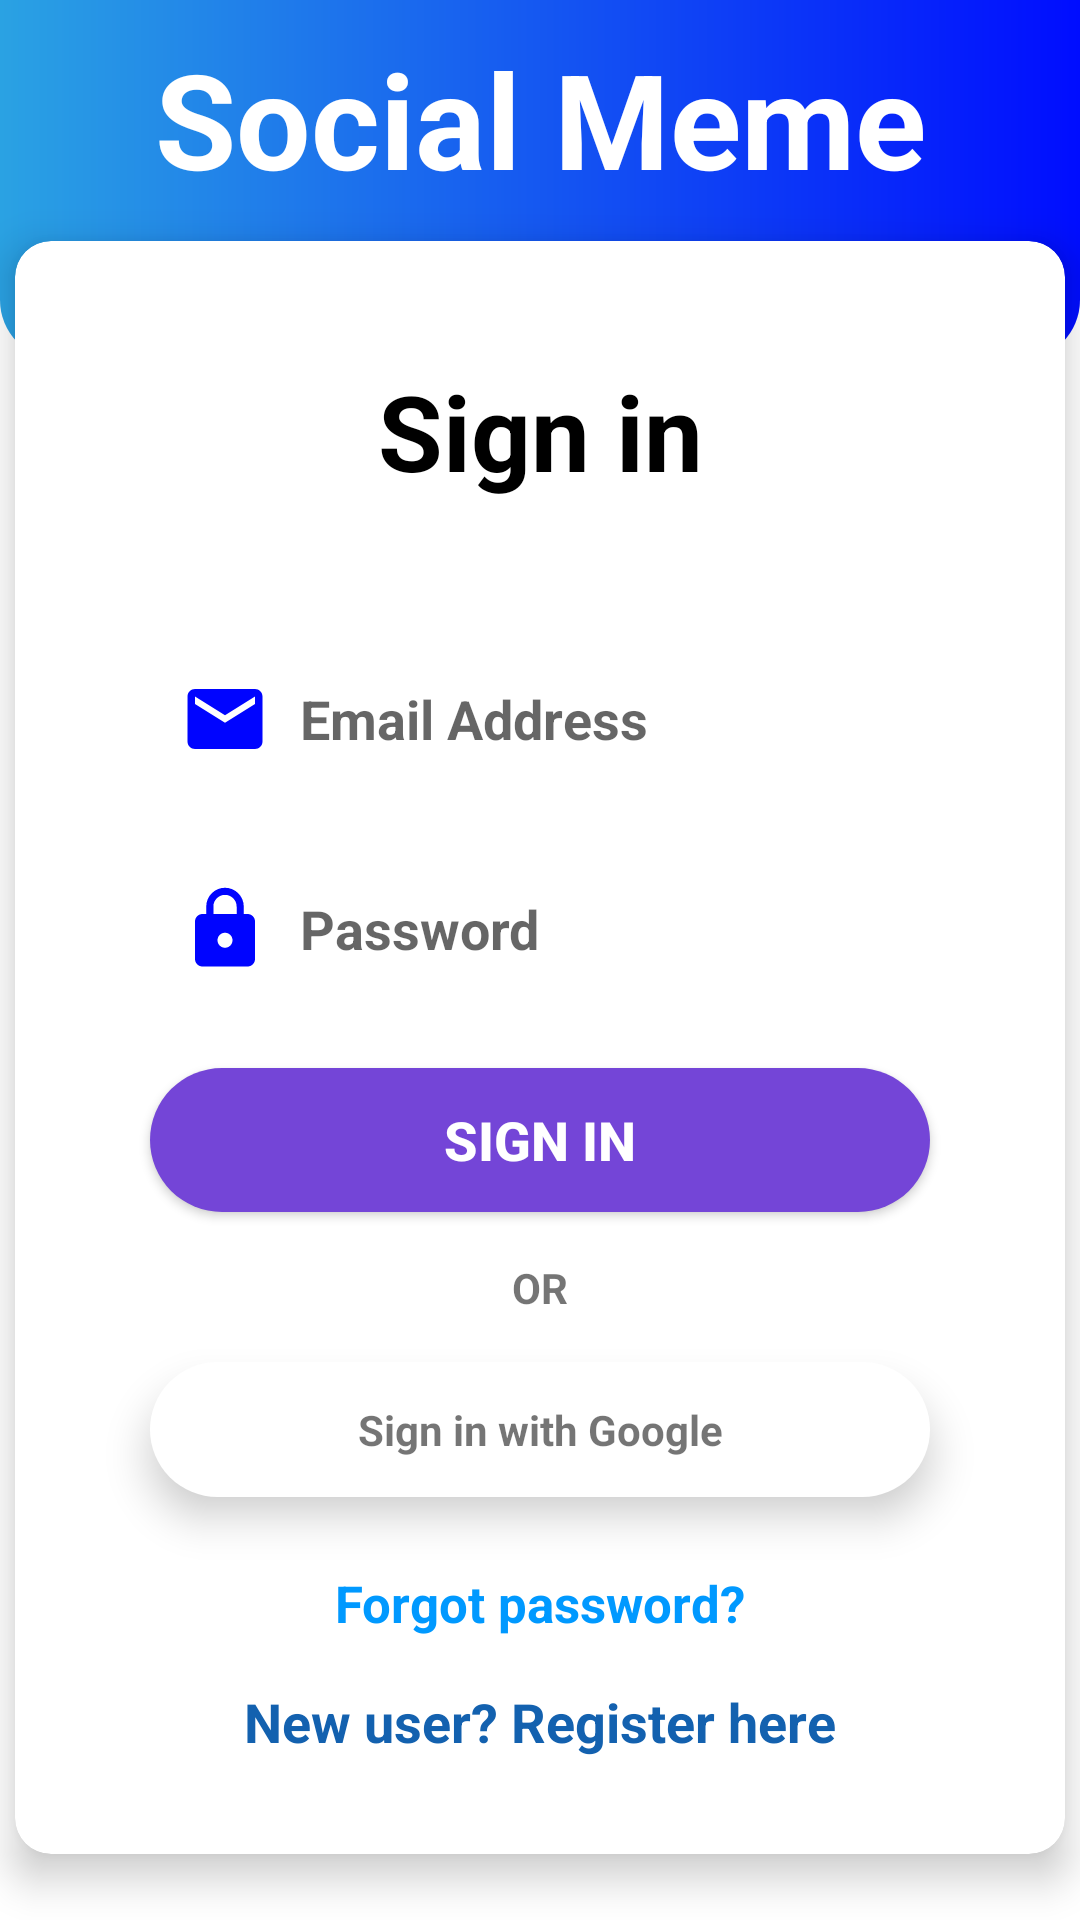

Android layout source for this screen:
<!-- AndroidManifest.xml: application theme Theme.SocialMeme -->
<!-- res/layout/activity_login.xml -->
<?xml version="1.0" encoding="utf-8"?>
<androidx.constraintlayout.widget.ConstraintLayout xmlns:android="http://schemas.android.com/apk/res/android"
    xmlns:app="http://schemas.android.com/apk/res-auto"
    xmlns:tools="http://schemas.android.com/tools"
    android:layout_width="match_parent"
    android:layout_height="match_parent"
    tools:context=".Activities.Auth.LoginActivity">

    <androidx.cardview.widget.CardView
        android:id="@+id/cardView"
        android:layout_width="350dp"
        android:layout_height="wrap_content"
        android:layout_marginTop="-40dp"
        android:layout_marginBottom="100dp"
        android:padding="20dp"
        app:cardCornerRadius="12dp"
        app:cardElevation="8dp"
        app:layout_constraintBottom_toBottomOf="parent"
        app:layout_constraintEnd_toEndOf="parent"
        app:layout_constraintStart_toStartOf="parent"
        app:layout_constraintTop_toBottomOf="@+id/view2"
        app:layout_constraintVertical_bias="0.0">

        <androidx.constraintlayout.widget.ConstraintLayout
            android:layout_width="match_parent"
            android:layout_height="match_parent">


            <TextView
                android:id="@+id/textView5"
                android:layout_width="wrap_content"
                android:layout_height="wrap_content"
                android:layout_marginTop="40dp"
                android:text="Sign in"
                android:textColor="@color/black"
                android:textSize="35sp"
                android:textStyle="bold"
                app:layout_constraintEnd_toEndOf="parent"
                app:layout_constraintStart_toStartOf="parent"
                app:layout_constraintTop_toTopOf="parent" />

            <EditText
                android:id="@+id/email_login"
                android:layout_width="260dp"
                android:layout_height="45dp"
                android:layout_marginTop="50dp"
                android:background="@drawable/et_custom_style"
                android:drawableStart="@drawable/ic_email"
                android:drawablePadding="10dp"
                android:elevation="8dp"
                android:ems="10"
                android:gravity="center_vertical"
                android:hint="Email Address"
                android:inputType="textEmailAddress"
                android:padding="10dp"
                android:textStyle="bold"
                app:layout_constraintEnd_toEndOf="parent"
                app:layout_constraintStart_toStartOf="parent"
                app:layout_constraintTop_toBottomOf="@+id/textView5"
                tools:ignore="TouchTargetSizeCheck" />

            <EditText
                android:id="@+id/password_login"
                android:layout_width="260dp"
                android:layout_height="45dp"
                android:layout_marginTop="25dp"
                android:background="@drawable/et_custom_style"
                android:drawableStart="@drawable/ic_password"
                android:drawablePadding="10dp"
                android:elevation="8dp"
                android:ems="10"
                android:gravity="center_vertical"
                android:hint="Password"
                android:inputType="textPassword"
                android:padding="10dp"
                android:textStyle="bold"
                app:layout_constraintEnd_toEndOf="parent"
                app:layout_constraintStart_toStartOf="parent"
                app:layout_constraintTop_toBottomOf="@+id/email_login" />

            <Button
                android:id="@+id/submit_login"
                android:layout_width="0dp"
                android:layout_height="wrap_content"
                android:layout_marginTop="24dp"
                android:layout_marginBottom="16dp"
                android:background="@drawable/button_custom_style"
                android:text="Sign in"
                android:textColor="@color/white"
                android:textSize="18sp"
                android:textStyle="bold"
                app:layout_constraintBottom_toBottomOf="parent"
                app:layout_constraintEnd_toEndOf="@+id/password_login"
                app:layout_constraintStart_toStartOf="@+id/password_login"
                app:layout_constraintTop_toBottomOf="@+id/password_login"
                app:layout_constraintVertical_bias="0.0" />

            <TextView
                android:id="@+id/register_login"
                android:layout_width="wrap_content"
                android:layout_height="wrap_content"
                android:layout_marginTop="16dp"
                android:layout_marginBottom="32dp"
                android:background="?attr/selectableItemBackground"
                android:clickable="true"
                android:text="New user? Register here"
                android:textColor="#1361AF"
                android:textSize="18sp"
                android:textStyle="bold"
                app:layout_constraintBottom_toBottomOf="parent"
                app:layout_constraintEnd_toEndOf="parent"
                app:layout_constraintStart_toStartOf="parent"
                app:layout_constraintTop_toBottomOf="@+id/textView6" />

            <TextView
                android:id="@+id/textView6"
                android:layout_width="wrap_content"
                android:layout_height="wrap_content"
                android:layout_marginTop="24dp"
                android:background="?attr/selectableItemBackground"
                android:clickable="true"
                android:text="Forgot password?"
                android:textColor="@color/main"
                android:textSize="17sp"
                android:textStyle="bold"
                app:layout_constraintEnd_toEndOf="@+id/submit_login"
                app:layout_constraintStart_toStartOf="@+id/submit_login"
                app:layout_constraintTop_toBottomOf="@+id/signInButton" />


            <TextView
                android:layout_width="wrap_content"
                android:layout_height="wrap_content"
                android:text="OR"
                android:textStyle="bold"
                app:layout_constraintBottom_toTopOf="@+id/signInButton"
                app:layout_constraintEnd_toEndOf="parent"
                app:layout_constraintStart_toStartOf="parent"
                app:layout_constraintTop_toBottomOf="@+id/submit_login" />

            <androidx.constraintlayout.widget.ConstraintLayout
                android:id="@+id/signInButton"
                android:layout_width="0dp"
                android:layout_height="45dp"
                android:layout_marginTop="50dp"
                android:layout_marginBottom="32dp"
                android:background="@drawable/google_sign_in_style"
                android:elevation="8dp"
                app:layout_constraintBottom_toTopOf="@+id/textView6"
                app:layout_constraintEnd_toEndOf="@+id/submit_login"
                app:layout_constraintStart_toStartOf="@+id/submit_login"
                app:layout_constraintTop_toBottomOf="@+id/submit_login">


                <TextView
                    android:layout_width="wrap_content"
                    android:layout_height="wrap_content"
                    android:text="Sign in with Google"
                    android:textStyle="bold"
                    app:layout_constraintBottom_toBottomOf="parent"
                    app:layout_constraintEnd_toEndOf="parent"
                    app:layout_constraintStart_toStartOf="parent"
                    app:layout_constraintTop_toTopOf="parent" />

                <ImageView
                    android:layout_width="30dp"
                    android:layout_height="30dp"
                    android:layout_marginStart="8dp"
                    app:layout_constraintBottom_toBottomOf="parent"
                    app:layout_constraintStart_toStartOf="parent"
                    app:layout_constraintTop_toTopOf="parent"
                    app:srcCompat="@drawable/google_icon" />
            </androidx.constraintlayout.widget.ConstraintLayout>


        </androidx.constraintlayout.widget.ConstraintLayout>

    </androidx.cardview.widget.CardView>

    <View
        android:id="@+id/view2"
        android:layout_width="match_parent"
        android:layout_height="120dp"
        android:background="@drawable/home_header_style"
        android:padding="10dp"
        app:layout_constraintEnd_toEndOf="parent"
        app:layout_constraintStart_toStartOf="parent"
        app:layout_constraintTop_toTopOf="parent" />

    <TextView
        android:layout_width="wrap_content"
        android:layout_height="wrap_content"
        android:layout_marginTop="8dp"
        android:text="Social Meme"
        android:textColor="@color/white"
        android:textSize="44sp"
        android:textStyle="bold"
        app:layout_constraintBottom_toTopOf="@+id/cardView"
        app:layout_constraintEnd_toEndOf="@+id/view2"
        app:layout_constraintStart_toStartOf="@+id/view2"
        app:layout_constraintTop_toTopOf="@+id/view2"
        app:layout_constraintVertical_bias="0.13999999" />

</androidx.constraintlayout.widget.ConstraintLayout>
<!-- resources referenced by this layout -->
<resources>
  <color name="black">#FF000000</color>
  <color name="main">#0099ff</color>
  <color name="white">#FFFFFFFF</color>
  <!-- drawable button_custom_style (drawable) -->
  <?xml version="1.0" encoding="utf-8"?>
  <ripple xmlns:android="http://schemas.android.com/apk/res/android"
      android:color="@color/teal_200">
      <item>
          <shape android:shape="rectangle">
              <corners android:radius="30dp" />
              <solid android:color="#7445D7" />
          </shape>
      </item>
  </ripple>
  <!-- drawable google_sign_in_style (drawable) -->
  <?xml version="1.0" encoding="utf-8"?>
  <ripple xmlns:android="http://schemas.android.com/apk/res/android"
      android:color="#888686">
      <item>
          <shape android:shape="rectangle">
              <corners android:radius="50dp" />
              <solid android:color="@color/white" />
          </shape>
      </item>
  </ripple>
  <!-- drawable home_header_style (drawable) -->
  <?xml version="1.0" encoding="utf-8"?>
  <shape xmlns:android="http://schemas.android.com/apk/res/android"
      android:shape="rectangle">
      <corners android:bottomLeftRadius="20dp" android:bottomRightRadius="20dp" />
  
      <gradient android:startColor="#2AA2E3" android:endColor="#000DFF" />
  </shape>
  <!-- drawable ic_email (drawable) -->
  <vector android:height="30dp" android:tint="#0004FF"
      android:viewportHeight="24" android:viewportWidth="24"
      android:width="30dp" xmlns:android="http://schemas.android.com/apk/res/android">
      <path android:fillColor="@android:color/white" android:pathData="M20,4L4,4c-1.1,0 -1.99,0.9 -1.99,2L2,18c0,1.1 0.9,2 2,2h16c1.1,0 2,-0.9 2,-2L22,6c0,-1.1 -0.9,-2 -2,-2zM20,8l-8,5 -8,-5L4,6l8,5 8,-5v2z"/>
  </vector>
  <!-- drawable ic_password (drawable) -->
  <vector android:height="30dp" android:tint="#0004FF"
      android:viewportHeight="24" android:viewportWidth="24"
      android:width="30dp" xmlns:android="http://schemas.android.com/apk/res/android">
      <path android:fillColor="@android:color/white" android:pathData="M18,8h-1L17,6c0,-2.76 -2.24,-5 -5,-5S7,3.24 7,6v2L6,8c-1.1,0 -2,0.9 -2,2v10c0,1.1 0.9,2 2,2h12c1.1,0 2,-0.9 2,-2L20,10c0,-1.1 -0.9,-2 -2,-2zM12,17c-1.1,0 -2,-0.9 -2,-2s0.9,-2 2,-2 2,0.9 2,2 -0.9,2 -2,2zM15.1,8L8.9,8L8.9,6c0,-1.71 1.39,-3.1 3.1,-3.1 1.71,0 3.1,1.39 3.1,3.1v2z"/>
  </vector>
  <style name="Theme.SocialMeme" parent="Theme.MaterialComponents.Light.NoActionBar">
          
          <item name="colorPrimary">@color/main</item>
          <item name="actionBarTheme">@color/main</item>
          <item name="titleTextColor">#707070</item>
          <item name="textFillColor">@color/black</item>
          <item name="colorPrimaryVariant">@color/purple_700</item>
          <item name="colorOnPrimary">@color/white</item>
          <item name="cardBackgroundColor">@color/white</item>
          <item name="background">@color/white</item>
          <item name="android:navigationBarColor">@color/black</item>
          
          <item name="colorSecondary">@color/main</item>
          <item name="colorSecondaryVariant">@color/main</item>
          <item name="colorOnSecondary">@color/black</item>
          <item name="android:statusBarColor">@color/actionBarColorDark</item>
      </style>
  <color name="teal_200">#FF03DAC5</color>
  <color name="purple_700">#FF3700B3</color>
  <color name="actionBarColorDark">#002AFF</color>
</resources>
